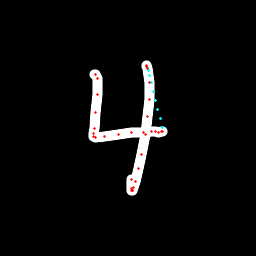

Data behind this chart, as committed beside it:
x, y, hover, eod
94.68, 74.94, 0.0, 0.0
95.42, 74.87, 0.0, 0.0
97.24, 78.3, 0.0, 0.0
97.63, 94.85, 0.0, 0.0
95.75, 112.6, 0.0, 0.0
94.38, 128.4, 0.0, 0.0
93.38, 133.8, 0.0, 0.0
93.89, 136.5, 0.0, 0.0
95.67, 137.2, 0.0, 0.0
104.9, 137, 0.0, 0.0
118.3, 134.9, 0.0, 0.0
131.7, 132.9, 0.0, 0.0
143.2, 132.1, 0.0, 0.0
151.4, 131.7, 0.0, 0.0
155.5, 132, 0.0, 0.0
159, 132.2, 0.0, 0.0
161.2, 132, 0.0, 0.0
162.6, 131.1, 0.0, 0.0
162.6, 127.2, 1.0, 0.0
160.2, 118.3, 1.0, 0.0
157.9, 109.4, 1.0, 0.0
155.6, 100.4, 1.0, 0.0
153.4, 91.43, 1.0, 0.0
151.4, 82.55, 1.0, 0.0
149.9, 75.73, 1.0, 0.0
148.6, 70.71, 1.0, 0.0
147.5, 67.39, 1.0, 0.0
146.7, 66.42, 0.0, 0.0
146.1, 65.51, 0.0, 0.0
147, 68.41, 0.0, 0.0
149.4, 82.05, 0.0, 0.0
149.6, 99.35, 0.0, 0.0
147.8, 116, 0.0, 0.0
145.7, 134.1, 0.0, 0.0
141.2, 154, 0.0, 0.0
138.1, 168.5, 0.0, 0.0
135.2, 181.2, 0.0, 0.0
133, 187.8, 0.0, 0.0
132.3, 190.6, 0.0, 0.0
132.1, 190.9, 0.0, 0.0
131.9, 190.3, 0.0, 0.0
131.8, 188.1, 0.0, 0.0
131.1, 179.3, 0.0, 1.0
